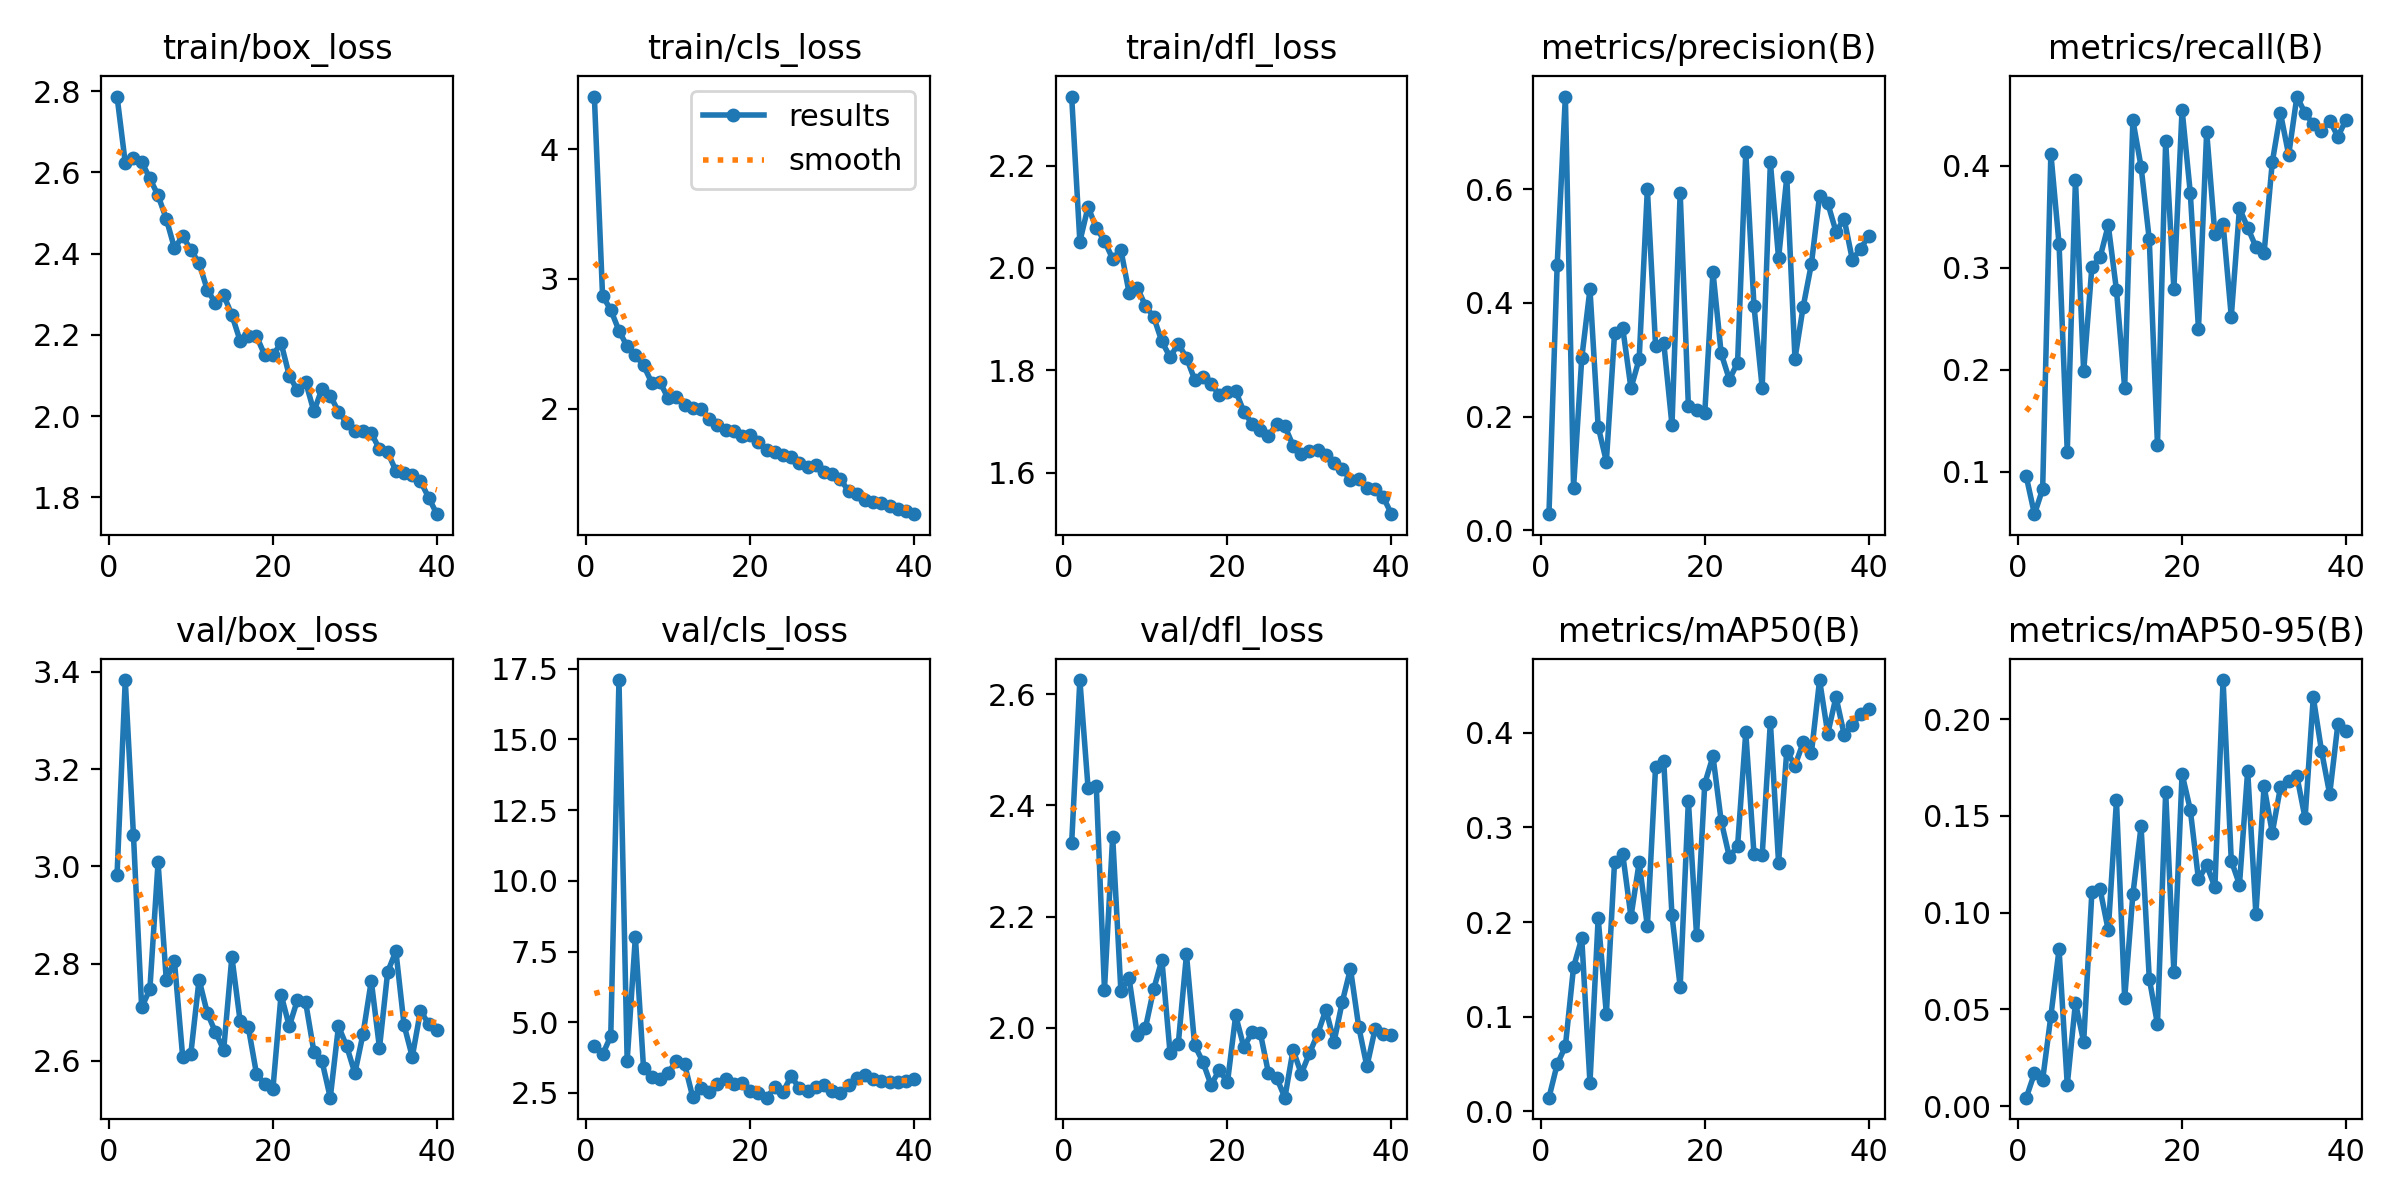

Values plotted in this chart, from the file beside it:
epoch, train/box_loss, train/cls_loss, train/dfl_loss, metrics/precision(B), metrics/recall(B), metrics/mAP50(B), metrics/mAP50-95(B), val/box_loss, val/cls_loss, val/dfl_loss, lr/pg0, lr/pg1, lr/pg2
1, 2.787, 4.406, 2.335, 0.0282, 0.09557, 0.01446, 0.00431, 2.983, 4.16, 2.332, 0.0004644, 0.0004644, 0.0004644
2, 2.624, 2.87, 2.052, 0.4661, 0.05863, 0.0497, 0.0169, 3.383, 3.861, 2.625, 0.0009175, 0.0009175, 0.0009175
3, 2.635, 2.762, 2.119, 0.763, 0.08333, 0.06862, 0.01364, 3.064, 4.507, 2.432, 0.001347, 0.001347, 0.001347
4, 2.626, 2.602, 2.078, 0.07511, 0.4117, 0.1524, 0.0465, 2.71, 17.1, 2.436, 0.001323, 0.001323, 0.001323
5, 2.585, 2.48, 2.053, 0.303, 0.323, 0.1829, 0.08098, 2.747, 3.645, 2.069, 0.001323, 0.001323, 0.001323
6, 2.543, 2.411, 2.018, 0.424, 0.1196, 0.03006, 0.01092, 3.008, 8.017, 2.344, 0.001288, 0.001288, 0.001288
7, 2.486, 2.333, 2.035, 0.1823, 0.3863, 0.2041, 0.05342, 2.767, 3.365, 2.067, 0.001252, 0.001252, 0.001252
8, 2.414, 2.2, 1.952, 0.1208, 0.1983, 0.103, 0.03313, 2.805, 3.051, 2.089, 0.001217, 0.001217, 0.001217
9, 2.443, 2.205, 1.961, 0.3466, 0.3004, 0.2637, 0.1104, 2.609, 3.002, 1.988, 0.001181, 0.001181, 0.001181
10, 2.409, 2.079, 1.926, 0.3552, 0.3101, 0.2714, 0.1121, 2.615, 3.21, 2, 0.001146, 0.001146, 0.001146
11, 2.377, 2.091, 1.904, 0.2499, 0.3415, 0.2056, 0.09079, 2.767, 3.634, 2.069, 0.001111, 0.001111, 0.001111
12, 2.311, 2.028, 1.856, 0.3011, 0.278, 0.2631, 0.1579, 2.699, 3.517, 2.122, 0.001075, 0.001075, 0.001075
13, 2.278, 2.003, 1.826, 0.6005, 0.1823, 0.1955, 0.05561, 2.659, 2.351, 1.955, 0.00104, 0.00104, 0.00104
14, 2.298, 2, 1.852, 0.3244, 0.4443, 0.3639, 0.1094, 2.623, 2.663, 1.971, 0.001005, 0.001005, 0.001005
15, 2.249, 1.92, 1.825, 0.3297, 0.3988, 0.3697, 0.1445, 2.814, 2.535, 2.132, 0.0009692, 0.0009692, 0.0009692
16, 2.186, 1.874, 1.782, 0.1849, 0.3276, 0.2071, 0.06585, 2.683, 2.822, 1.969, 0.0009338, 0.0009338, 0.0009338
17, 2.196, 1.837, 1.788, 0.5938, 0.1265, 0.1316, 0.04237, 2.67, 2.992, 1.939, 0.0008985, 0.0008985, 0.0008985
18, 2.197, 1.828, 1.774, 0.2186, 0.4243, 0.3282, 0.1624, 2.574, 2.8, 1.897, 0.0008631, 0.0008631, 0.0008631
19, 2.151, 1.787, 1.751, 0.212, 0.2792, 0.186, 0.0694, 2.552, 2.841, 1.925, 0.0008278, 0.0008278, 0.0008278
20, 2.15, 1.796, 1.758, 0.2067, 0.4548, 0.3463, 0.1717, 2.542, 2.57, 1.902, 0.0007924, 0.0007924, 0.0007924
21, 2.18, 1.746, 1.76, 0.4544, 0.3734, 0.3751, 0.1532, 2.736, 2.509, 2.022, 0.000757, 0.000757, 0.000757
22, 2.1, 1.685, 1.719, 0.311, 0.2401, 0.3068, 0.1171, 2.671, 2.334, 1.965, 0.0007216, 0.0007216, 0.0007216
23, 2.063, 1.67, 1.696, 0.2651, 0.4331, 0.2687, 0.1245, 2.726, 2.695, 1.992, 0.0006863, 0.0006863, 0.0006863
24, 2.084, 1.644, 1.684, 0.2946, 0.3329, 0.2803, 0.1132, 2.72, 2.53, 1.991, 0.0006509, 0.0006509, 0.0006509
25, 2.011, 1.631, 1.671, 0.6653, 0.343, 0.4003, 0.2202, 2.619, 3.099, 1.919, 0.0006155, 0.0006155, 0.0006155
26, 2.068, 1.579, 1.696, 0.3946, 0.2521, 0.2719, 0.1268, 2.599, 2.659, 1.91, 0.0005802, 0.0005802, 0.0005802
27, 2.05, 1.552, 1.69, 0.2508, 0.3582, 0.2705, 0.1144, 2.524, 2.554, 1.875, 0.0005448, 0.0005448, 0.0005448
28, 2.011, 1.563, 1.653, 0.647, 0.3392, 0.4113, 0.1734, 2.671, 2.707, 1.961, 0.0005094, 0.0005094, 0.0005094
29, 1.983, 1.514, 1.636, 0.4784, 0.3204, 0.2625, 0.09928, 2.63, 2.783, 1.918, 0.0004741, 0.0004741, 0.0004741
30, 1.964, 1.496, 1.643, 0.6211, 0.3144, 0.3808, 0.1652, 2.575, 2.565, 1.954, 0.0004387, 0.0004387, 0.0004387
31, 1.963, 1.455, 1.644, 0.3018, 0.4032, 0.3651, 0.1412, 2.656, 2.482, 1.989, 0.0004033, 0.0004033, 0.0004033
32, 1.958, 1.366, 1.634, 0.3932, 0.4513, 0.3897, 0.1649, 2.764, 2.796, 2.033, 0.000368, 0.000368, 0.000368
33, 1.919, 1.341, 1.618, 0.4683, 0.4104, 0.3785, 0.1679, 2.627, 3.034, 1.975, 0.0003326, 0.0003326, 0.0003326
34, 1.911, 1.298, 1.606, 0.5886, 0.4676, 0.4556, 0.1706, 2.783, 3.135, 2.047, 0.0002972, 0.0002972, 0.0002972
35, 1.865, 1.28, 1.586, 0.5751, 0.4513, 0.3991, 0.1488, 2.826, 3.001, 2.106, 0.0002619, 0.0002619, 0.0002619
36, 1.861, 1.272, 1.588, 0.5254, 0.4403, 0.4378, 0.2113, 2.673, 2.935, 2.002, 0.0002265, 0.0002265, 0.0002265
37, 1.854, 1.249, 1.57, 0.5472, 0.4339, 0.398, 0.1837, 2.608, 2.871, 1.931, 0.0001911, 0.0001911, 0.0001911
38, 1.84, 1.226, 1.569, 0.4758, 0.4441, 0.4081, 0.1612, 2.703, 2.893, 1.998, 0.0001558, 0.0001558, 0.0001558
39, 1.799, 1.212, 1.552, 0.4956, 0.4283, 0.4196, 0.1974, 2.676, 2.933, 1.99, 0.0001204, 0.0001204, 0.0001204
40, 1.759, 1.187, 1.519, 0.5172, 0.4449, 0.4251, 0.1938, 2.663, 2.983, 1.986, 8.5026e-05, 8.5026e-05, 8.5026e-05
